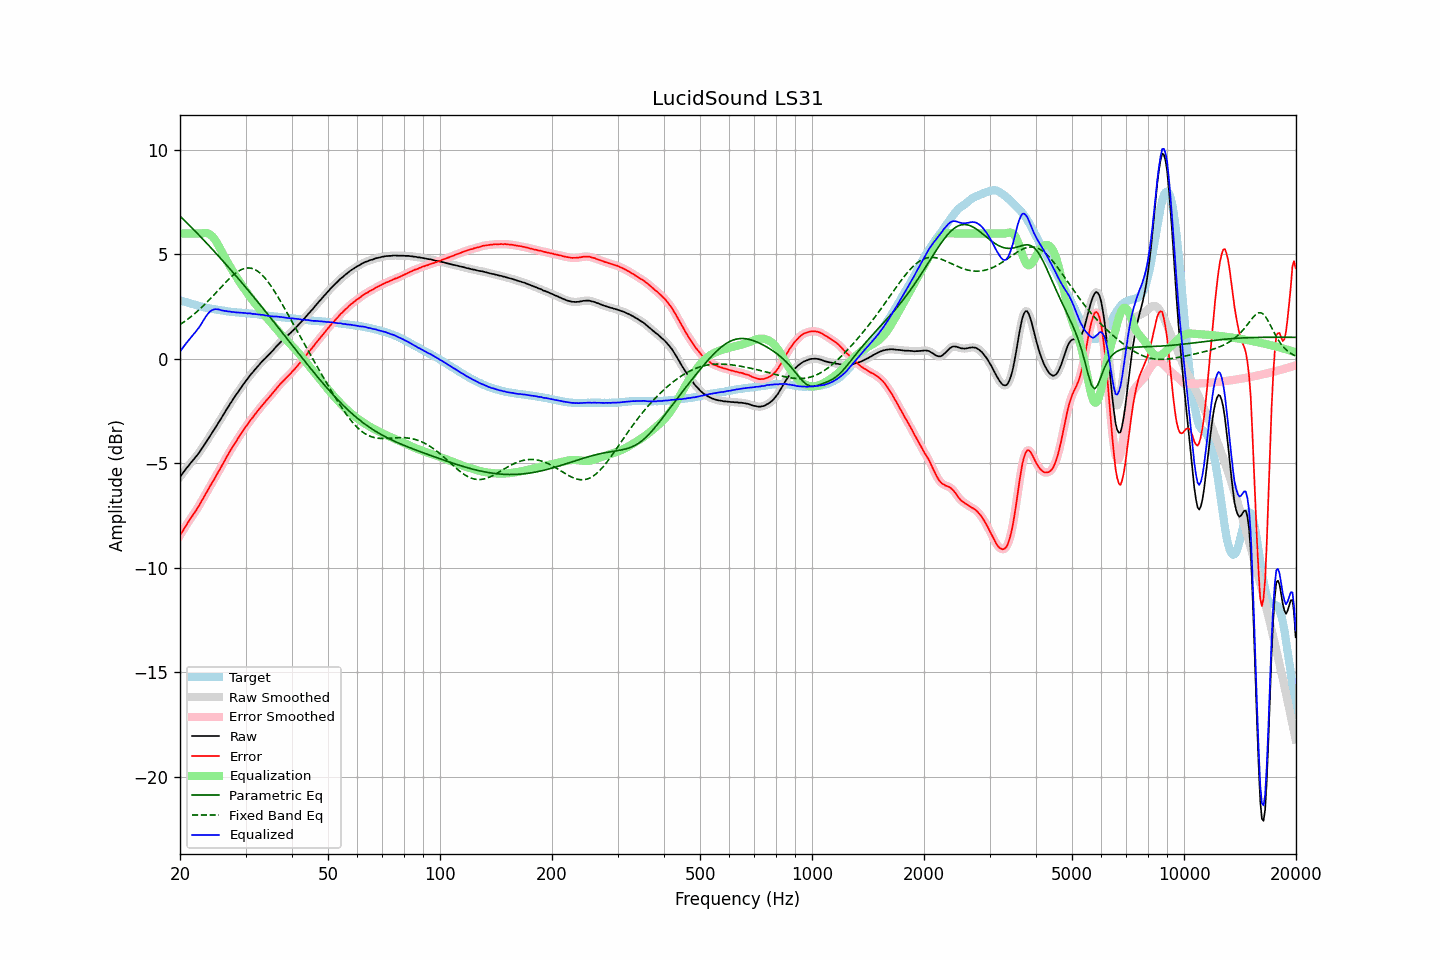

The table this chart was drawn from, first rows:
frequency, raw, error, smoothed, error_smoothed, equalization, parametric_eq, fixed_band_eq, equalized_raw, equalized_smoothed, target
20.00, -5.65, -8.45, -5.65, -8.46, 6.00, 6.84, 1.64, 0.35, 0.35, 2.80
20.20, -5.55, -8.33, -5.55, -8.33, 6.00, 6.76, 1.69, 0.45, 0.45, 2.78
20.40, -5.45, -8.20, -5.45, -8.20, 6.00, 6.69, 1.74, 0.55, 0.55, 2.75
20.61, -5.34, -8.07, -5.34, -8.08, 6.00, 6.61, 1.80, 0.66, 0.66, 2.73
20.81, -5.24, -7.95, -5.24, -7.95, 6.00, 6.53, 1.85, 0.76, 0.76, 2.71
21.02, -5.15, -7.83, -5.15, -7.83, 6.00, 6.46, 1.91, 0.85, 0.85, 2.68
21.23, -5.05, -7.71, -5.05, -7.71, 6.00, 6.38, 1.97, 0.95, 0.95, 2.66
21.44, -4.96, -7.60, -4.96, -7.60, 6.00, 6.30, 2.03, 1.04, 1.04, 2.64
21.66, -4.87, -7.49, -4.87, -7.49, 6.00, 6.22, 2.09, 1.13, 1.13, 2.62
21.87, -4.78, -7.38, -4.78, -7.38, 6.00, 6.15, 2.16, 1.22, 1.22, 2.60
22.09, -4.68, -7.26, -4.68, -7.26, 6.00, 6.07, 2.22, 1.32, 1.32, 2.58
22.31, -4.58, -7.14, -4.58, -7.14, 6.00, 5.99, 2.29, 1.42, 1.42, 2.56
22.54, -4.48, -7.01, -4.47, -7.01, 6.00, 5.91, 2.36, 1.52, 1.53, 2.53
22.76, -4.36, -6.87, -4.36, -6.87, 6.00, 5.83, 2.43, 1.65, 1.64, 2.51
22.99, -4.25, -6.74, -4.25, -6.74, 6.01, 5.75, 2.50, 1.76, 1.77, 2.49
23.22, -4.13, -6.60, -4.13, -6.60, 6.02, 5.67, 2.58, 1.89, 1.89, 2.47
23.45, -4.01, -6.47, -4.01, -6.47, 6.02, 5.58, 2.65, 2.01, 2.01, 2.46
23.69, -3.89, -6.33, -3.89, -6.33, 6.01, 5.50, 2.73, 2.12, 2.12, 2.44
23.92, -3.77, -6.19, -3.77, -6.19, 5.98, 5.42, 2.81, 2.22, 2.21, 2.43
24.16, -3.65, -6.05, -3.65, -6.06, 5.94, 5.34, 2.89, 2.29, 2.28, 2.41
24.40, -3.54, -5.93, -3.54, -5.93, 5.87, 5.25, 2.97, 2.33, 2.33, 2.39
24.65, -3.42, -5.81, -3.42, -5.80, 5.78, 5.17, 3.05, 2.36, 2.36, 2.38
24.89, -3.30, -5.66, -3.30, -5.67, 5.68, 5.09, 3.13, 2.38, 2.38, 2.36
25.14, -3.18, -5.53, -3.18, -5.53, 5.55, 5.00, 3.22, 2.38, 2.38, 2.35
25.39, -3.05, -5.39, -3.05, -5.39, 5.42, 4.92, 3.30, 2.37, 2.36, 2.34
25.65, -2.93, -5.26, -2.93, -5.26, 5.27, 4.83, 3.39, 2.34, 2.34, 2.33
25.91, -2.80, -5.12, -2.80, -5.12, 5.12, 4.75, 3.47, 2.32, 2.32, 2.32
26.16, -2.67, -4.98, -2.67, -4.98, 4.98, 4.66, 3.55, 2.31, 2.30, 2.31
26.43, -2.55, -4.84, -2.55, -4.84, 4.84, 4.57, 3.63, 2.29, 2.29, 2.29
26.69, -2.42, -4.70, -2.42, -4.70, 4.70, 4.49, 3.71, 2.28, 2.28, 2.28
26.96, -2.30, -4.57, -2.30, -4.57, 4.57, 4.40, 3.79, 2.27, 2.27, 2.27
27.23, -2.17, -4.43, -2.18, -4.43, 4.44, 4.31, 3.86, 2.27, 2.26, 2.26
27.50, -2.06, -4.31, -2.06, -4.31, 4.31, 4.22, 3.94, 2.25, 2.25, 2.25
27.77, -1.94, -4.18, -1.94, -4.18, 4.18, 4.13, 4.00, 2.24, 2.24, 2.25
28.05, -1.82, -4.05, -1.82, -4.06, 4.05, 4.05, 4.07, 2.23, 2.23, 2.23
28.33, -1.71, -3.93, -1.71, -3.93, 3.93, 3.96, 4.12, 2.22, 2.23, 2.22
28.62, -1.59, -3.81, -1.59, -3.81, 3.81, 3.87, 4.18, 2.22, 2.22, 2.22
28.90, -1.48, -3.69, -1.48, -3.69, 3.69, 3.78, 4.22, 2.21, 2.21, 2.21
29.19, -1.37, -3.58, -1.37, -3.58, 3.58, 3.69, 4.27, 2.21, 2.21, 2.21
29.48, -1.26, -3.46, -1.26, -3.46, 3.46, 3.59, 4.30, 2.20, 2.21, 2.20
29.78, -1.15, -3.35, -1.16, -3.35, 3.35, 3.50, 4.33, 2.20, 2.20, 2.20
30.08, -1.05, -3.24, -1.05, -3.24, 3.24, 3.41, 4.34, 2.19, 2.19, 2.19
30.38, -0.96, -3.15, -0.95, -3.13, 3.13, 3.32, 4.35, 2.17, 2.18, 2.19
30.68, -0.85, -3.02, -0.85, -3.03, 3.03, 3.23, 4.35, 2.18, 2.17, 2.17
30.99, -0.75, -2.91, -0.76, -2.93, 2.93, 3.13, 4.34, 2.17, 2.17, 2.16
31.30, -0.67, -2.83, -0.66, -2.82, 2.82, 3.04, 4.32, 2.15, 2.16, 2.16
31.61, -0.57, -2.72, -0.57, -2.72, 2.72, 2.95, 4.30, 2.15, 2.15, 2.15
31.93, -0.48, -2.62, -0.48, -2.62, 2.62, 2.85, 4.26, 2.14, 2.14, 2.14
32.24, -0.39, -2.53, -0.39, -2.52, 2.52, 2.76, 4.21, 2.13, 2.13, 2.14
32.57, -0.30, -2.43, -0.30, -2.43, 2.43, 2.67, 4.16, 2.13, 2.12, 2.13
32.89, -0.22, -2.33, -0.21, -2.33, 2.33, 2.57, 4.09, 2.11, 2.12, 2.11
33.22, -0.13, -2.23, -0.13, -2.23, 2.24, 2.48, 4.02, 2.11, 2.11, 2.10
33.55, -0.05, -2.14, -0.05, -2.14, 2.15, 2.38, 3.94, 2.10, 2.09, 2.09
33.89, 0.02, -2.06, 0.02, -2.05, 2.06, 2.29, 3.85, 2.08, 2.08, 2.08
34.23, 0.10, -1.97, 0.10, -1.97, 1.97, 2.19, 3.76, 2.07, 2.07, 2.07
34.57, 0.18, -1.88, 0.18, -1.88, 1.88, 2.09, 3.66, 2.06, 2.06, 2.06
34.92, 0.26, -1.79, 0.26, -1.79, 1.79, 2.00, 3.55, 2.05, 2.05, 2.05
35.27, 0.34, -1.70, 0.34, -1.70, 1.70, 1.90, 3.44, 2.04, 2.04, 2.04
35.62, 0.42, -1.62, 0.42, -1.61, 1.61, 1.80, 3.33, 2.03, 2.03, 2.04
35.97, 0.51, -1.51, 0.51, -1.52, 1.52, 1.71, 3.21, 2.03, 2.03, 2.03
... 635 more rows
